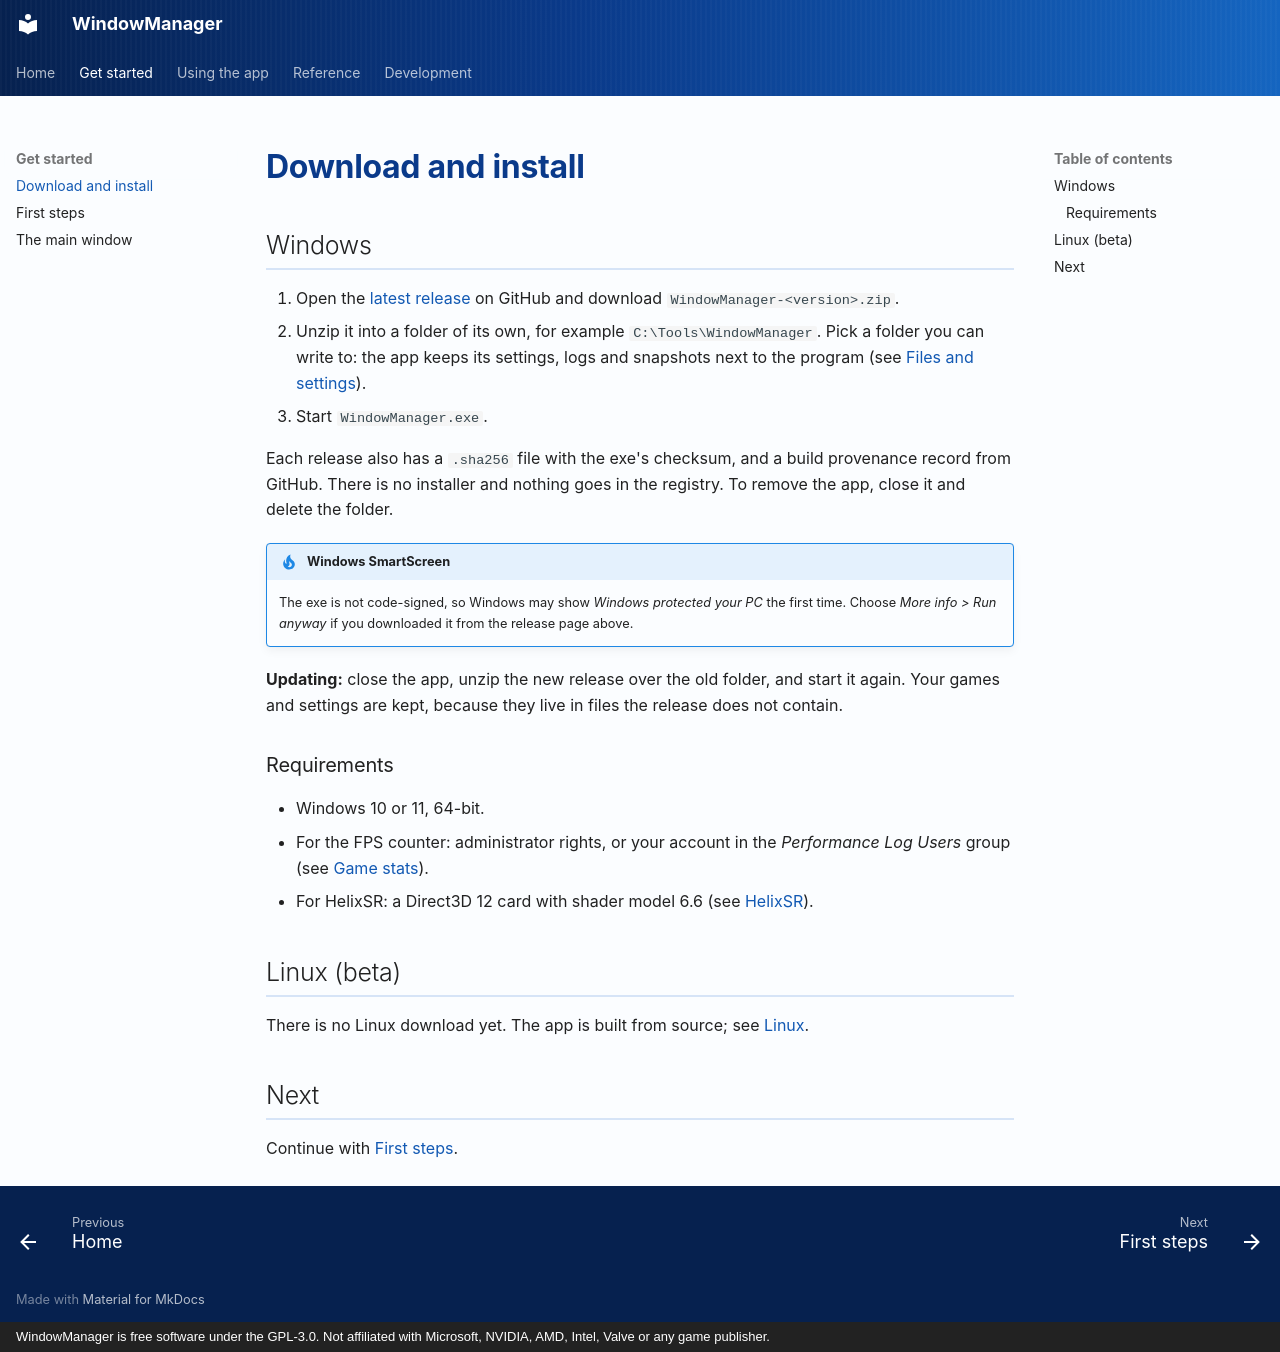

repository: RobertoTorino/WindowManager · page: wiki/install/index.html · generator: mkdocs · copyright: WindowManager is free software under the GPL-3.0. Not affiliated with Microsoft, NVIDIA, AMD, Intel, Valve or any game publisher.

# Download and install

## Windows

1. Open the [latest release](https://github.com/RobertoTorino/WindowManager/releases/latest) on GitHub and
   download `WindowManager-<version>.zip`.
2. Unzip it into a folder of its own, for example `C:\Tools\WindowManager`. Pick a folder you can write to:
   the app keeps its settings, logs and snapshots next to the program (see [Files and settings](files.md)).
3. Start `WindowManager.exe`.

Each release also has a `.sha256` file with the exe's checksum, and a build provenance record from GitHub.
There is no installer and nothing goes in the registry. To remove the app, close it and delete the folder.

!!! tip "Windows SmartScreen"
    The exe is not code-signed, so Windows may show *Windows protected your PC* the first time. Choose
    *More info > Run anyway* if you downloaded it from the release page above.

**Updating:** close the app, unzip the new release over the old folder, and start it again. Your games and
settings are kept, because they live in files the release does not contain.

### Requirements

- Windows 10 or 11, 64-bit.
- For the FPS counter: administrator rights, or your account in the *Performance Log Users* group (see
  [Game stats](game-stats.md#fps-needs-administrator-rights)).
- For HelixSR: a Direct3D 12 card with shader model 6.6 (see [HelixSR](helixsr.md)).

## Linux (beta)

There is no Linux download yet. The app is built from source; see [Linux](linux.md#getting-it).

## Next

Continue with [First steps](getting-started.md).
